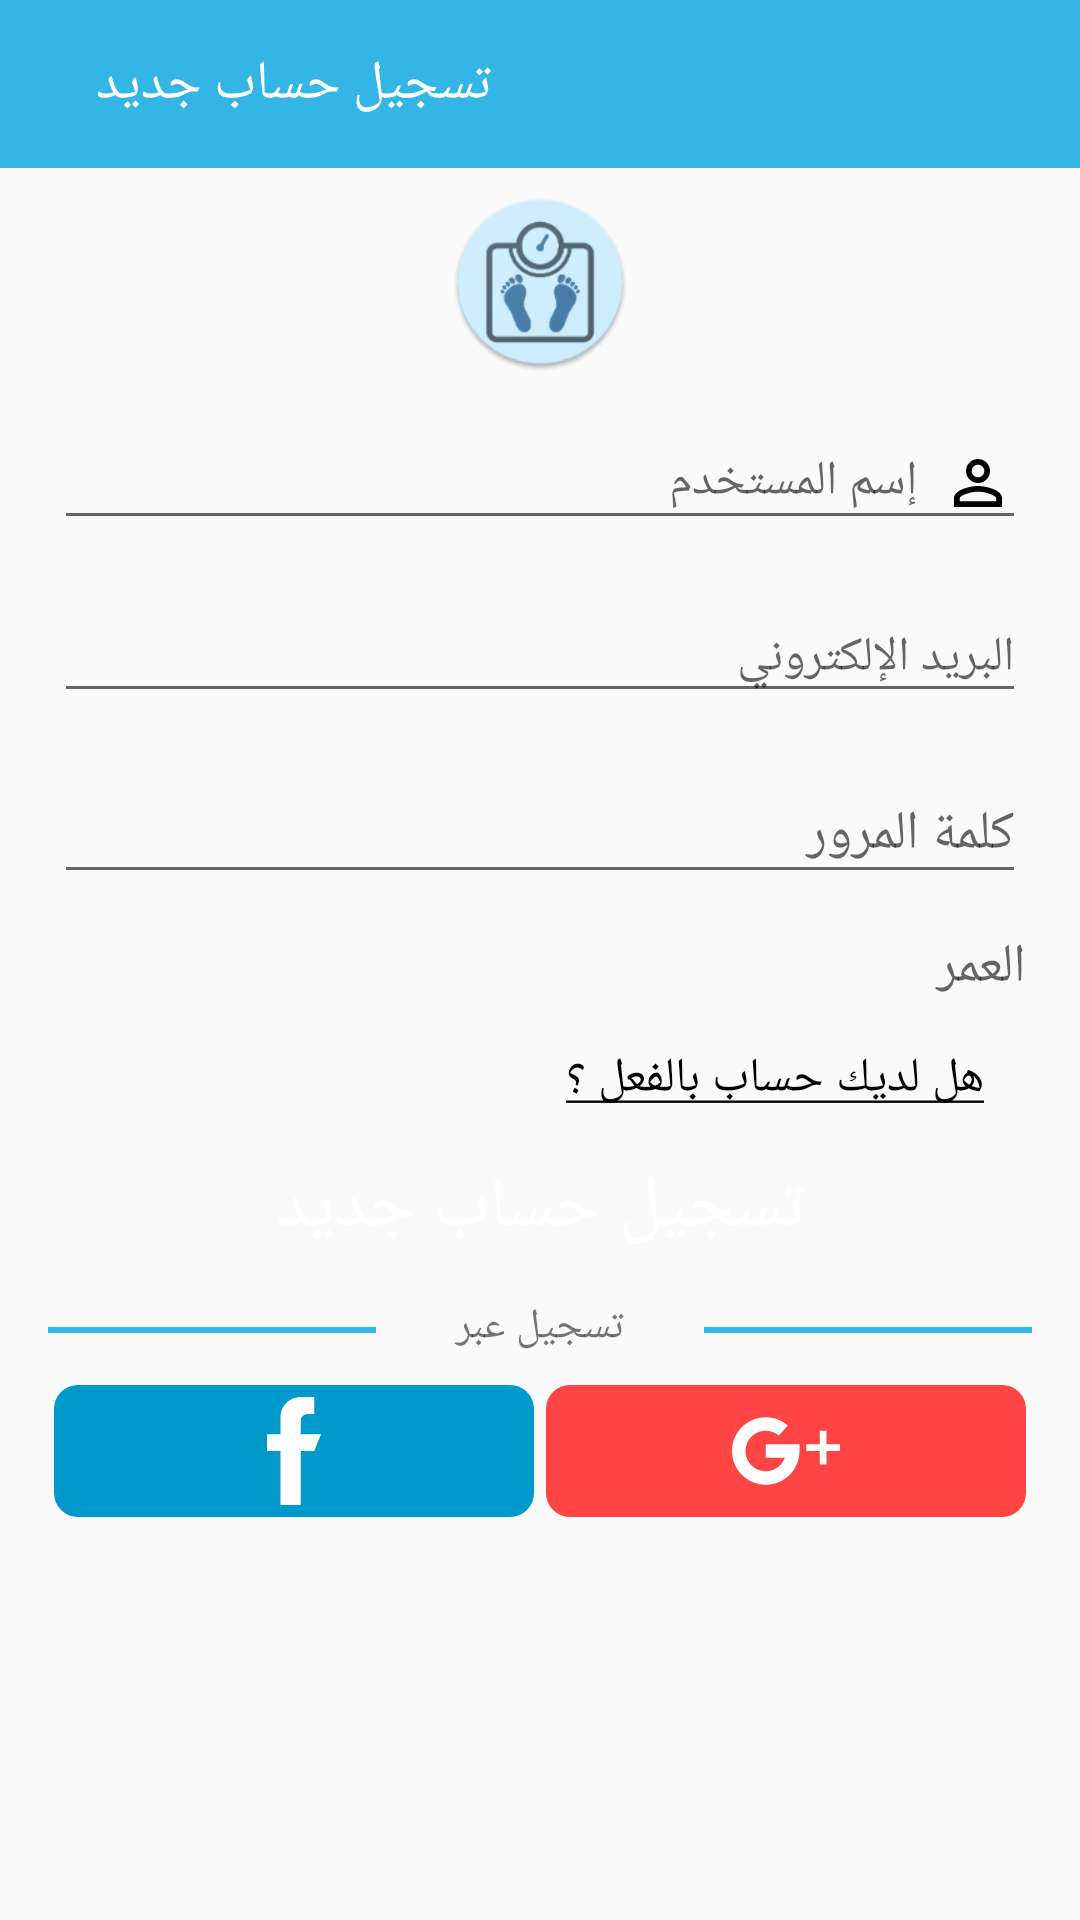

Produce the Android XML layout that renders to this screen, including the resource entries it uses.
<!-- AndroidManifest.xml: application theme AppTheme -->
<!-- res/layout/activity_signup.xml -->
<?xml version="1.0" encoding="utf-8"?>
<ScrollView xmlns:android="http://schemas.android.com/apk/res/android"
    xmlns:tools="http://schemas.android.com/tools"
    android:layout_width="match_parent"
    android:layout_height="match_parent"
    android:fillViewport="true"
    android:orientation="vertical"
    tools:context=".activities.SignupActivity"
    tools:ignore="ExtraText">

    <LinearLayout
        android:layout_width="match_parent"
        android:layout_height="wrap_content"
        android:orientation="vertical">

        <android.support.v7.widget.Toolbar
            android:id="@+id/toolbar"
            android:layout_width="match_parent"
            android:layout_height="wrap_content"
            android:background="@color/colorPrimary">

            <LinearLayout
                style="@style/paddings"
                android:layout_width="match_parent"
                android:layout_height="wrap_content">

                <TextView
                    android:layout_width="wrap_content"
                    android:layout_height="wrap_content"
                    android:layout_gravity="start"
                    android:text="@string/new_account"
                    android:textAppearance="@style/Base.TextAppearance.AppCompat.Medium"
                    android:textColor="@android:color/white" />
            </LinearLayout>
        </android.support.v7.widget.Toolbar>

        <LinearLayout
            style="@style/paddings"
            android:layout_width="match_parent"
            android:layout_height="0dp"
            android:orientation="vertical"
            android:layout_weight="1">

            <ImageView
                android:layout_width="60dp"
                android:layout_height="60dp"
                android:layout_gravity="center"
                android:layout_marginBottom="2dp"
                android:layout_marginTop="4dp"
                android:contentDescription="@string/logl"
                android:src="@mipmap/ic_launcher" />

            <android.support.design.widget.TextInputLayout
                android:layout_width="match_parent"
                android:layout_height="wrap_content"
                android:layout_marginBottom="4dp"
                android:padding="2dp">

                <EditText
                    android:id="@+id/username_ed"
                    android:layout_width="match_parent"
                    android:layout_height="wrap_content"
                    android:drawableEnd="@drawable/ic_perm_identity_black_24dp"
                    android:drawablePadding="8dp"
                    android:hint="@string/username"
                    android:inputType="text"
                    android:textSize="16sp" />
            </android.support.design.widget.TextInputLayout>

            <android.support.design.widget.TextInputLayout
                android:layout_width="match_parent"
                android:layout_height="wrap_content"
                android:layout_marginBottom="4dp"
                android:padding="2dp">

                <EditText
                    android:id="@+id/email_ed"
                    android:layout_width="match_parent"
                    android:layout_height="wrap_content"
                    android:drawableEnd="@drawable/ic_mail_outline_black_24dp"
                    android:drawablePadding="8dp"
                    android:hint="@string/email"
                    android:inputType="textEmailAddress"
                    android:textSize="16sp" />
            </android.support.design.widget.TextInputLayout>

            <android.support.design.widget.TextInputLayout
                android:layout_width="match_parent"
                android:layout_height="wrap_content"
                android:layout_marginBottom="4dp"
                android:padding="2dp">

                <EditText
                    android:id="@+id/password_ed"
                    android:layout_width="match_parent"
                    android:layout_height="wrap_content"
                    android:layout_marginTop="4dp"
                    android:drawableEnd="@drawable/ic_lock_outline_black_24dp"
                    android:drawablePadding="8dp"
                    android:hint="@string/password"
                    android:inputType="textPassword"
                    android:textSize="18sp" />
            </android.support.design.widget.TextInputLayout>

            <android.support.design.widget.TextInputLayout
                android:layout_width="match_parent"
                android:layout_height="wrap_content"
                android:layout_marginBottom="4dp"
                android:padding="2dp">

                <TextView
                    android:id="@+id/dob_ed"
                    android:layout_width="match_parent"
                    android:layout_height="wrap_content"
                    android:layout_marginTop="4dp"
                    android:drawableEnd="@drawable/ic_date_range_black_24dp"
                    android:drawablePadding="8dp"
                    android:hint="@string/dob"
                    android:clickable="true"
                    android:textSize="18sp"
                    android:textAlignment="viewEnd"
                    android:focusable="true" />
            </android.support.design.widget.TextInputLayout>

            <TextView
                android:id="@+id/have_account_tv"
                style="@style/paddings"
                android:layout_width="match_parent"
                android:layout_height="wrap_content"
                android:layout_gravity="end"
                android:clickable="true"
                android:focusable="true"
                android:fontFamily=""
                android:foreground="?attr/selectableItemBackgroundBorderless"
                android:paddingBottom="4dp"
                android:paddingTop="4dp"
                android:text="@string/have_account"
                android:textColor="#000000"
                android:textSize="16sp"
                android:textStyle="normal" />

            <Button
                android:id="@+id/register_btn"
                android:layout_width="match_parent"
                android:layout_height="wrap_content"
                android:layout_marginBottom="2dp"
                android:layout_marginTop="4dp"
                android:background="@drawable/btn_bg"
                android:text="@string/new_account"
                android:textColor="@android:color/white"
                android:textSize="24sp" />

            <LinearLayout
                android:layout_width="match_parent"
                android:layout_height="wrap_content"
                android:layout_marginBottom="4dp"
                android:layout_marginTop="4dp"
                android:orientation="horizontal">

                <View
                    android:id="@+id/divider"
                    android:layout_width="0dp"
                    android:layout_height="2dp"
                    android:layout_marginTop="10dp"
                    android:layout_weight="1"
                    android:background="@color/colorPrimary" />

                <TextView
                    android:layout_width="0dp"
                    android:layout_height="wrap_content"
                    android:layout_weight="1"
                    android:fontFamily="cursive"
                    android:paddingEnd="4dp"
                    android:paddingLeft="4dp"
                    android:paddingRight="4dp"
                    android:paddingStart="4dp"
                    android:text="@string/signup_with"
                    android:textAlignment="center" />

                <View
                    android:id="@+id/divider4"
                    android:layout_width="0dp"
                    android:layout_height="2dp"
                    android:layout_marginTop="10dp"
                    android:layout_weight="1"
                    android:background="@color/colorPrimary" />
            </LinearLayout>

            <LinearLayout
                android:layout_width="match_parent"
                android:layout_height="wrap_content"
                android:layout_marginTop="4dp"
                android:gravity="center"
                android:orientation="horizontal">

                <ImageButton
                    android:id="@+id/fb_ib"
                    android:layout_width="0dp"
                    android:layout_height="wrap_content"
                    android:layout_margin="2dp"
                    android:layout_weight="1"
                    android:background="@drawable/facbook_btn_bg"
                    android:contentDescription="@string/facebook_login"
                    android:src="@drawable/ic_facebook_logo" />

                <ImageButton
                    android:id="@+id/gl_ib"
                    android:layout_width="0dp"
                    android:layout_height="wrap_content"
                    android:layout_margin="2dp"
                    android:layout_weight="1"
                    android:background="@drawable/google_btn_bg"
                    android:contentDescription="@string/google_login"
                    android:src="@drawable/ic_001_google_plus" />

            </LinearLayout>
        </LinearLayout>
    </LinearLayout>

</ScrollView>
<!-- resources referenced by this layout -->
<resources>
  <color name="colorPrimary">@android:color/holo_blue_light</color>
  <!-- drawable facbook_btn_bg (drawable) -->
  <?xml version="1.0" encoding="utf-8"?>
  <shape android:shape="rectangle" xmlns:android="http://schemas.android.com/apk/res/android">
      <solid android:color="@android:color/holo_blue_dark"/>
      <corners android:radius="8dp"/>
      <padding android:bottom="4dp" android:top="4dp" android:left="8dp" android:right="8dp"/>
  </shape>
  <!-- drawable google_btn_bg (drawable) -->
  <?xml version="1.0" encoding="utf-8"?>
  <shape android:shape="rectangle" xmlns:android="http://schemas.android.com/apk/res/android">
      <solid android:color="@android:color/holo_red_light"/>
      <corners android:radius="8dp"/>
      <padding android:bottom="4dp" android:top="4dp" android:left="8dp" android:right="8dp"/>
  </shape>
  <!-- drawable ic_001_google_plus (drawable) -->
  <vector android:height="36dp" android:viewportHeight="512"
      android:viewportWidth="512" android:width="36dp" xmlns:android="http://schemas.android.com/apk/res/android">
      <path android:fillColor="#FFFFFFFF" android:pathData="M448,224l0,-64l-32,0l0,64l-64,0l0,32l64,0l0,64l32,0l0,-64l64,0l0,-32z"/>
      <path android:fillColor="#FFFFFFFF" android:pathData="M160,224v64h90.528c-13.216,37.248 -48.8,64 -90.528,64c-52.928,0 -96,-43.072 -96,-96c0,-52.928 43.072,-96 96,-96c22.944,0 45.024,8.224 62.176,23.168l42.048,-48.256C235.424,109.824 198.432,96 160,96C71.776,96 0,167.776 0,256s71.776,160 160,160s160,-71.776 160,-160v-32H160z"/>
  </vector>
  <!-- drawable ic_facebook_logo (drawable) -->
  <vector android:height="36dp" android:viewportHeight="512"
      android:viewportWidth="512" android:width="36dp" xmlns:android="http://schemas.android.com/apk/res/android">
      <path android:fillColor="#FFFFFFFF" android:pathData="M288,176v-64c0,-17.664 14.336,-32 32,-32h32V0h-64c-53.024,0 -96,42.976 -96,96v80h-64v80h64v256h96V256h64l32,-80H288z"/>
  </vector>
  <!-- drawable ic_perm_identity_black_24dp (drawable) -->
  <vector xmlns:android="http://schemas.android.com/apk/res/android"
      android:width="24dp"
      android:height="24dp"
      android:tint="#FF000000"
      android:viewportHeight="24.0"
      android:viewportWidth="24.0">
      <path
          android:fillColor="#FF000000"
          android:pathData="M12,5.9c1.16,0 2.1,0.94 2.1,2.1s-0.94,2.1 -2.1,2.1S9.9,9.16 9.9,8s0.94,-2.1 2.1,-2.1m0,9c2.97,0 6.1,1.46 6.1,2.1v1.1L5.9,18.1L5.9,17c0,-0.64 3.13,-2.1 6.1,-2.1M12,4C9.79,4 8,5.79 8,8s1.79,4 4,4 4,-1.79 4,-4 -1.79,-4 -4,-4zM12,13c-2.67,0 -8,1.34 -8,4v3h16v-3c0,-2.66 -5.33,-4 -8,-4z" />
  </vector>
  <!-- mipmap ic_launcher: png bitmap (mipmap-hdpi, 6530 bytes) -->
  <string name="dob">العمر</string>
  <string name="email">البريد الإلكتروني</string>
  <string name="facebook_login">facebook login</string>
  <string name="google_login">google login</string>
  <string name="have_account"><u>هل لديك حساب بالفعل ؟</u></string>
  <string name="logl">logo</string>
  <string name="new_account">تسجيل حساب جديد</string>
  <string name="password">كلمة المرور</string>
  <string name="signup_with">تسجيل عبر</string>
  <string name="username">إسم المستخدم</string>
  <style name="paddings">
          <item name="android:paddingEnd">16dp</item>
          <item name="android:paddingStart">16dp</item>
          <item name="android:layout_marginTop">4dp</item>
      </style>
  <style name="AppTheme" parent="Theme.AppCompat.Light.NoActionBar">
          
          <item name="colorPrimary">@color/colorPrimary</item>
          <item name="colorPrimaryDark">@color/colorPrimaryDark</item>
          <item name="colorAccent">@color/colorAccent</item>
      </style>
  <color name="colorPrimaryDark">@android:color/holo_blue_dark</color>
  <color name="colorAccent">@android:color/holo_blue_dark</color>
</resources>
